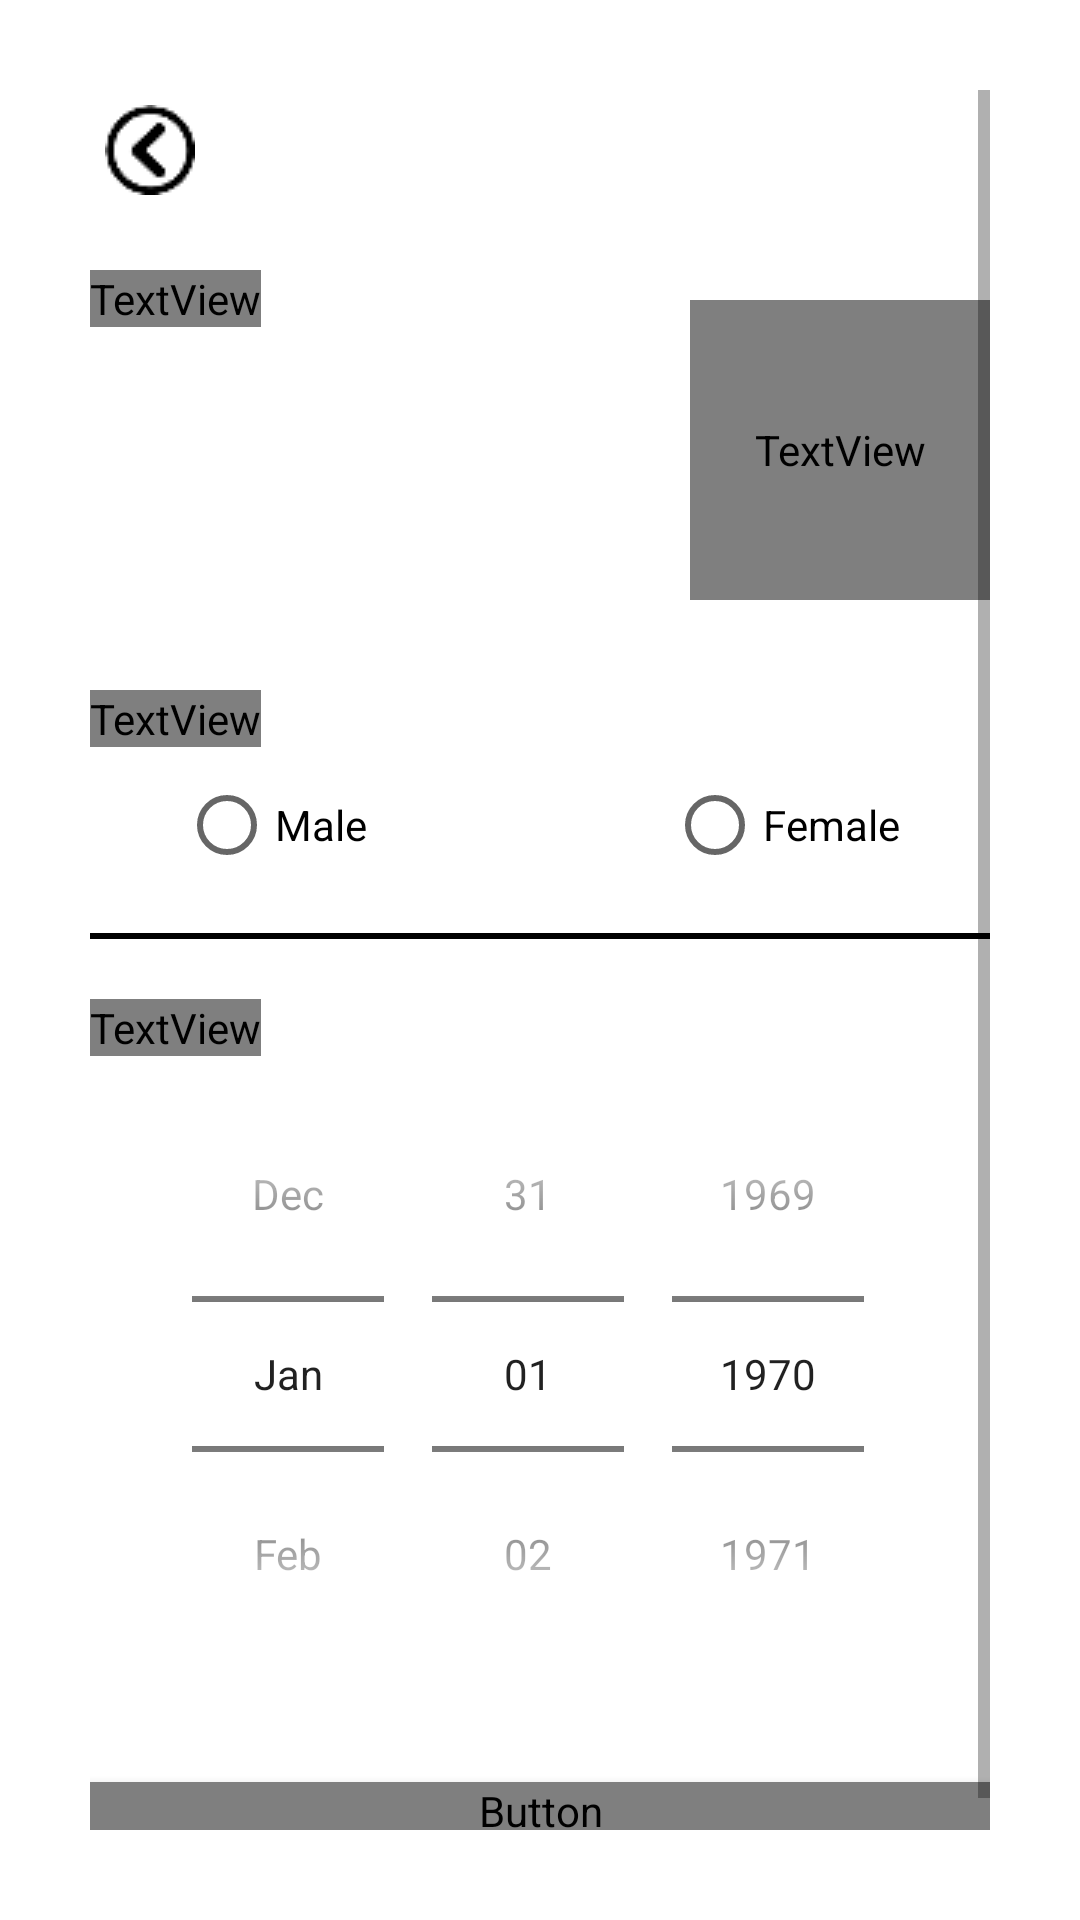

Write the Android layout XML for this screen, with the resource values it uses.
<!-- AndroidManifest.xml: application theme Theme.TryLogin -->
<!-- res/layout/activity_sign_up2nd.xml -->
<?xml version="1.0" encoding="utf-8"?>
<ScrollView xmlns:android="http://schemas.android.com/apk/res/android"
    xmlns:app="http://schemas.android.com/apk/res-auto"
    xmlns:tools="http://schemas.android.com/tools"
    android:layout_width="match_parent"
    android:layout_height="match_parent"
    android:background="@color/white"
    android:padding="30dp"
    android:transitionName="transition_signup"
    tools:context=".SignUp2ndActivity">

    <LinearLayout
        android:layout_width="match_parent"
        android:layout_height="wrap_content"
        android:orientation="vertical">

        <ImageView
            android:id="@+id/signup_back_button"
            android:layout_width="wrap_content"
            android:layout_height="wrap_content"
            android:padding="5dp"
            android:src="@drawable/backbtn1"
            android:transitionName="transition_back_arrow_btn" />


        <RelativeLayout
            android:layout_width="match_parent"
            android:layout_height="wrap_content"
            android:layout_marginTop="20dp">


            <TextView
                android:id="@+id/signup_title_text"
                android:layout_width="wrap_content"
                android:layout_height="wrap_content"
                android:fontFamily="@font/quicksand_bold"
                android:text="Create\nAccount"
                android:textAllCaps="true"
                android:textColor="@color/black"
                android:textSize="37sp"
                android:transitionName="transition_title_text" />

            <TextView
                android:id="@+id/signup_slide_text"
                android:layout_width="100dp"
                android:layout_height="100dp"
                android:layout_alignParentRight="true"
                android:layout_centerVertical="true"
                android:layout_marginTop="20dp"
                android:fontFamily="@font/quicksand_bold"
                android:gravity="center"
                android:padding="10dp"
                android:text="2/3"
                android:textAlignment="center"
                android:textColor="#3168b9"
                android:textSize="30sp"
                android:transitionName="transition_slide_text" />


        </RelativeLayout>


        <LinearLayout
            android:layout_width="match_parent"
            android:layout_height="wrap_content"
            android:layout_marginTop="20dp"
            android:orientation="vertical">

            <TextView
                android:layout_width="wrap_content"
                android:layout_height="wrap_content"
                android:text="Choose Gender:"
                android:textColor="@color/black"
                android:textSize="18sp"
                android:fontFamily="@font/quicksand_bold"/>

            <RadioGroup
                android:id="@+id/radioGroup"
                android:layout_width="wrap_content"
                android:layout_height="match_parent"
                android:orientation="horizontal"
                android:layout_gravity="center"
                android:layout_marginTop="10dp">

                <RadioButton
                    android:id="@+id/radioButton2"
                    android:layout_width="wrap_content"
                    android:layout_height="wrap_content"
                    android:text="Male"
                    android:layout_marginRight="100dp"/>

                <RadioButton
                    android:id="@+id/radioButton"
                    android:layout_width="wrap_content"
                    android:layout_height="wrap_content"
                    android:text="Female" />
            </RadioGroup>

            <View
                android:layout_width="match_parent"
                android:layout_height="2dp"
                android:background="@color/black"
                android:layout_marginTop="20dp"
                android:layout_marginBottom="20dp"/>

            <TextView
                android:layout_width="wrap_content"
                android:layout_height="wrap_content"
                android:text="Select Your Age:"
                android:textColor="@color/black"
                android:textSize="18sp"
                android:fontFamily="@font/quicksand_bold"/>

            <DatePicker
                android:id="@+id/agePicker"
                android:layout_width="match_parent"
                android:layout_height="wrap_content"
                android:datePickerMode="spinner"
                android:calendarViewShown="false"
                android:spinnersShown="true"/>


        </LinearLayout>


        <Button
            android:id="@+id/signup_next_button"
            android:layout_width="match_parent"
            android:layout_height="wrap_content"
            android:layout_marginTop="30dp"
            android:background="#3168b9"
            android:elevation="5dp"
            android:fontFamily="@font/quicksand_bold"
            android:text="Next"
            android:textColor="@color/white"
            android:textSize="20dp"
            android:onClick="call3rdSignUpScreen"
            android:transitionName="transition_next_btn" />


        <Button
            android:id="@+id/signup_login_button"
            android:layout_width="match_parent"
            android:layout_height="wrap_content"
            android:layout_marginTop="20dp"
            android:background="#00000000"
            android:elevation="5dp"
            android:fontFamily="@font/quicksand_bold"
            android:text="@string/login"
            android:textColor="@color/black"
            android:textSize="20dp"
            android:transitionName="transition_login_btn" />


    </LinearLayout>


</ScrollView>
<!-- resources referenced by this layout -->
<resources>
  <color name="black">#FF000000</color>
  <color name="white">#FFFFFFFF</color>
  <!-- drawable backbtn1: png bitmap (drawable-v24, 722 bytes) -->
  <string name="login">Login</string>
  <style name="Theme.TryLogin" parent="Theme.MaterialComponents.Light.NoActionBar.Bridge">
          
          <item name="colorPrimary">#28569A</item>
          <item name="colorPrimaryVariant">#3168b9</item>
          <item name="colorOnPrimary">@color/white</item>
          <item name="colorAccent">@color/black</item>
          
          <item name="colorSecondary">@color/teal_200</item>
          <item name="colorSecondaryVariant">@color/teal_700</item>
          <item name="colorOnSecondary">@color/black</item>
          
          <item name="android:statusBarColor" tools:targetApi="l">?attr/colorPrimaryVariant</item>
          
      </style>
  <color name="teal_200">#FF03DAC5</color>
  <color name="teal_700">#FF018786</color>
</resources>
